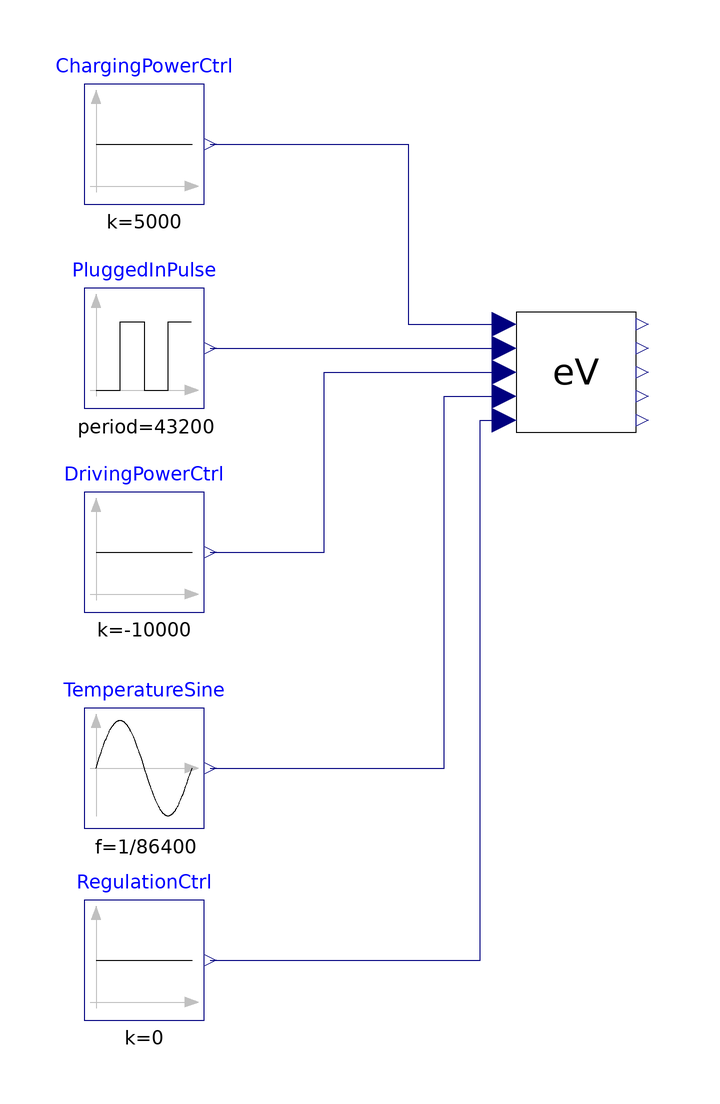

The component connection diagram of the Modelica model below, drawn from its own Placement and Line annotations.

model Test_EV_10_years
  extends Modelica.Icons.Example;
  Modelica.Blocks.Sources.Sine TemperatureSine(
    amplitude=20,
    f=1/86400,
    offset=293.15)
    annotation (Placement(transformation(extent={{-40,-58},{-20,-38}})));
  SCooDER.Components.ElectricVehicle.EV eV(
    SOC_start=0,
    SOC_min=0,                             RDrive=0.008)
    annotation (Placement(transformation(extent={{32,8},{52,28}})));
  Modelica.Blocks.Sources.Constant ChargingPowerCtrl(k=5000)
    annotation (Placement(transformation(extent={{-40,46},{-20,66}})));
  Modelica.Blocks.Sources.Constant DrivingPowerCtrl(k=-10000)
    annotation (Placement(transformation(extent={{-40,-22},{-20,-2}})));
  Modelica.Blocks.Sources.Pulse        PluggedInPulse(
    amplitude=1,
    width=90,
    period=43200,
    startTime=0)
    annotation (Placement(transformation(extent={{-40,12},{-20,32}})));
  Modelica.Blocks.Sources.Constant RegulationCtrl(k=0)
    annotation (Placement(transformation(extent={{-40,-90},{-20,-70}})));
equation
  connect(TemperatureSine.y, eV.TOut) annotation (Line(points={{-19,-48},{20,-48},
          {20,14},{30,14}}, color={0,0,127}));
  connect(ChargingPowerCtrl.y, eV.PPlugCtrl) annotation (Line(points={{-19,56},{
          14,56},{14,26},{30,26}},   color={0,0,127}));
  connect(DrivingPowerCtrl.y, eV.PDriveCtrl) annotation (Line(points={{-19,-12},
          {0,-12},{0,18},{30,18}}, color={0,0,127}));
  connect(PluggedInPulse.y, eV.PluggedIn)
    annotation (Line(points={{-19,22},{30,22}}, color={0,0,127}));
  connect(RegulationCtrl.y, eV.PRegCtrl) annotation (Line(points={{-19,-80},{26,
          -80},{26,10},{30,10}}, color={0,0,127}));
  annotation (
    Icon(coordinateSystem(preserveAspectRatio=false)),
    Diagram(coordinateSystem(preserveAspectRatio=false)),
    experiment(StopTime=315360000),
                                Documentation(info="<html> <p> This package contains examples of EV model applications </p> </html>"));
end Test_EV_10_years;